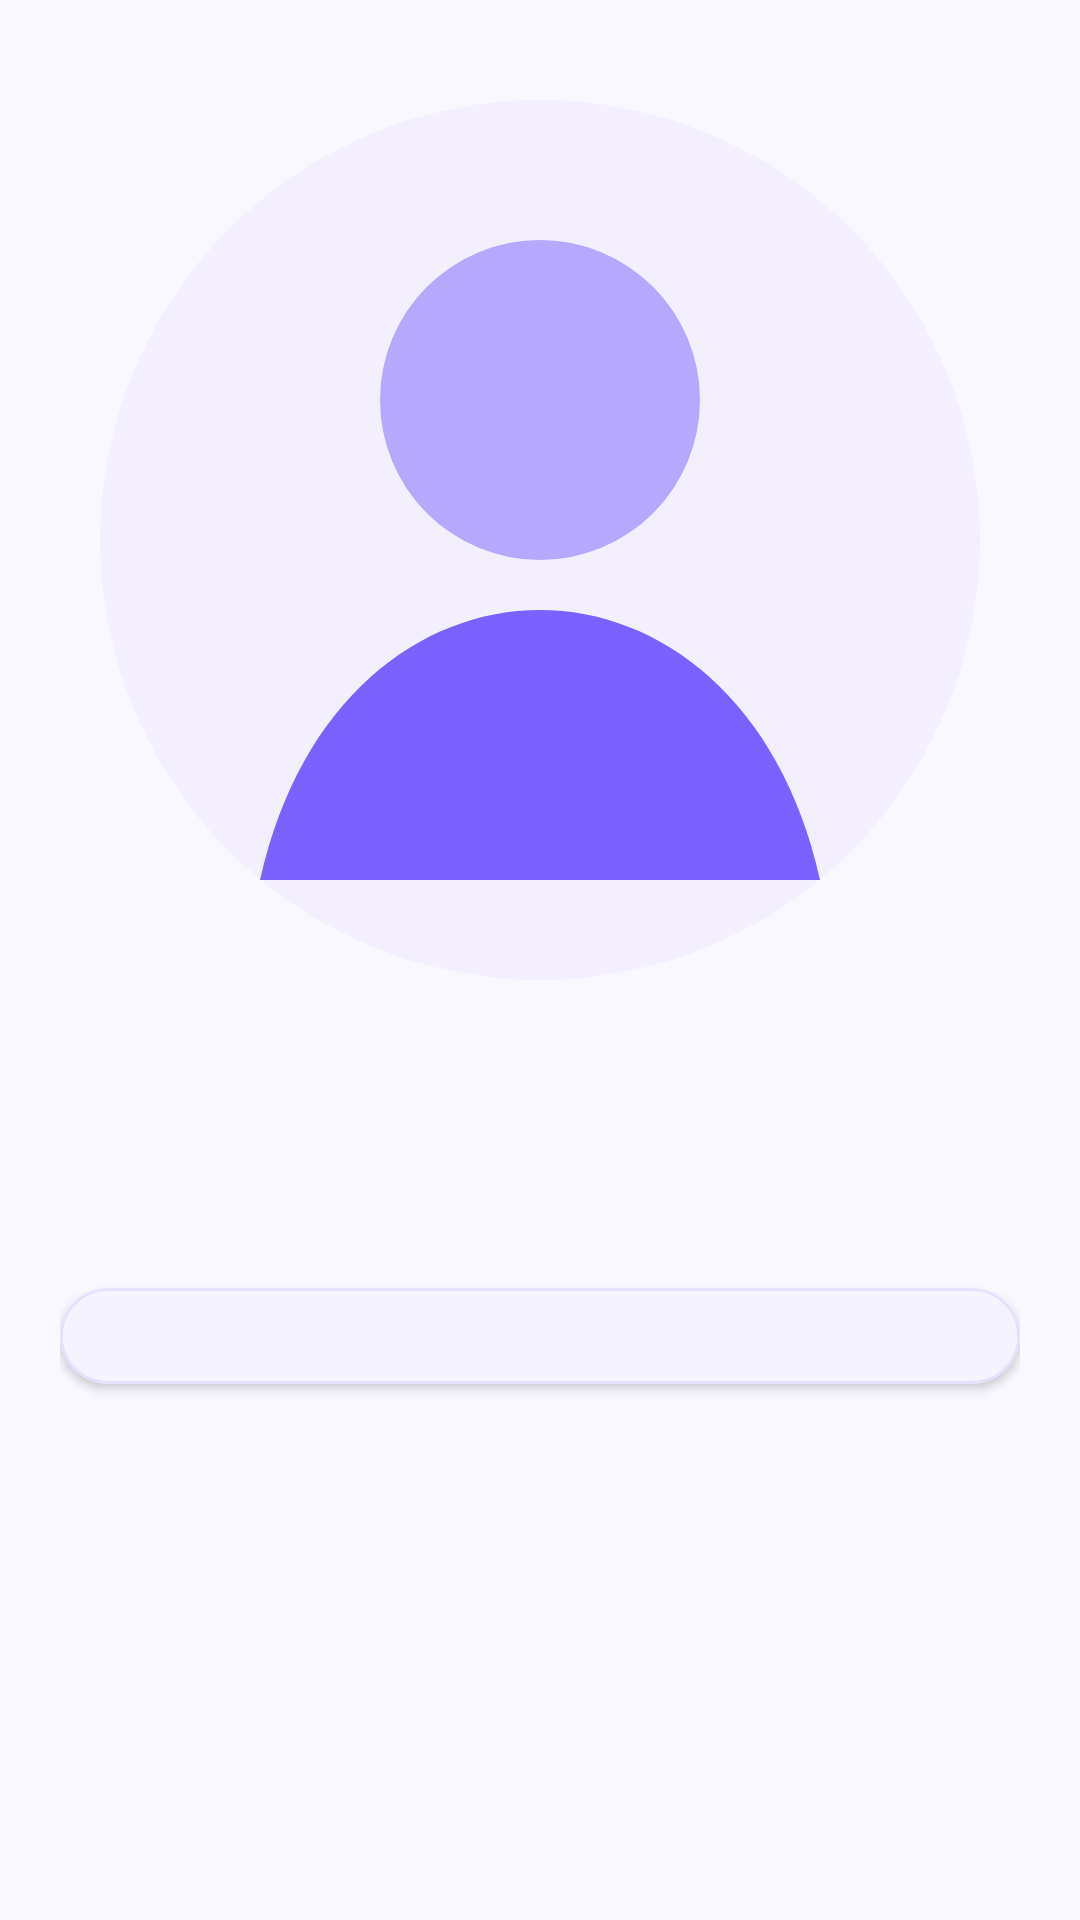

Write the Android layout XML for this screen, with the resource values it uses.
<!-- AndroidManifest.xml: application theme Theme.KFandomHub -->
<!-- res/layout/fragment_detail.xml -->
<?xml version="1.0" encoding="utf-8"?>
<ScrollView xmlns:android="http://schemas.android.com/apk/res/android"
    xmlns:app="http://schemas.android.com/apk/res-auto"
    android:layout_width="match_parent"
    android:layout_height="match_parent"
    android:background="@color/background"
    android:fillViewport="true">

    <LinearLayout
        android:layout_width="match_parent"
        android:layout_height="wrap_content"
        android:orientation="vertical"
        android:padding="20dp">

        <com.google.android.material.imageview.ShapeableImageView
            android:id="@+id/imgDetail"
            android:layout_width="match_parent"
            android:layout_height="320dp"
            android:contentDescription="@string/member_photo"
            android:scaleType="centerCrop"
            android:src="@drawable/ic_avatar_placeholder"
            app:shapeAppearanceOverlay="@style/ShapeAppearance.App.RoundedImage" />

        <TextView
            android:id="@+id/tvName"
            android:layout_width="match_parent"
            android:layout_height="wrap_content"
            android:layout_marginTop="16dp"
            android:textColor="@color/primary"
            android:textSize="24sp"
            android:textStyle="bold" />

        <TextView
            android:id="@+id/tvPosition"
            android:layout_width="match_parent"
            android:layout_height="wrap_content"
            android:layout_marginTop="4dp"
            android:textColor="@color/text_secondary"
            android:textSize="14sp" />

        <com.google.android.material.card.MaterialCardView
            android:layout_width="match_parent"
            android:layout_height="wrap_content"
            android:layout_marginTop="18dp"
            app:cardBackgroundColor="@color/surface"
            app:cardCornerRadius="18dp"
            app:cardElevation="2dp"
            app:strokeColor="@color/border"
            app:strokeWidth="1dp">

            <LinearLayout
                android:id="@+id/bioContainer"
                android:layout_width="match_parent"
                android:layout_height="wrap_content"
                android:orientation="vertical"
                android:padding="16dp" />
        </com.google.android.material.card.MaterialCardView>
    </LinearLayout>
</ScrollView>
<!-- resources referenced by this layout -->
<resources>
  <color name="background">#FAF8FF</color>
  <color name="border">#E4E1FF</color>
  <color name="primary">#7B61FF</color>
  <color name="surface">#FFFFFF</color>
  <color name="text_secondary">#6B6B8D</color>
  <!-- drawable ic_avatar_placeholder (drawable) -->
  <?xml version="1.0" encoding="utf-8"?>
  <vector xmlns:android="http://schemas.android.com/apk/res/android"
      android:width="96dp"
      android:height="96dp"
      android:viewportWidth="96"
      android:viewportHeight="96">
      <path
          android:fillColor="#F3EFFF"
          android:pathData="M48,48m-44,0a44,44 0,1 0,88 0a44,44 0,1 0,-88 0" />
      <path
          android:fillColor="#B6A8FF"
          android:pathData="M48,50a16,16 0,1 0,0 -32a16,16 0,0 0,0 32z" />
      <path
          android:fillColor="#7B61FF"
          android:pathData="M20,82c4,-18 16,-27 28,-27s24,9 28,27z" />
  </vector>
  <string name="member_photo">Member Photo</string>
  <style name="ShapeAppearance.App.RoundedImage" parent="ShapeAppearance.Material3.MediumComponent">
          <item name="cornerSize">20dp</item>
      </style>
  <style name="Theme.KFandomHub" parent="Theme.Material3.Light.NoActionBar">
          
          <item name="colorPrimary">@color/primary</item>
          <item name="colorPrimaryVariant">@color/primary_variant</item>
          <item name="colorSecondary">@color/secondary</item>
  
          <item name="android:windowBackground">@color/background</item>
          <item name="android:statusBarColor">@color/background</item>
          <item name="android:navigationBarColor">@color/background</item>
  
          
          <item name="colorSurface">@color/surface</item>
          <item name="android:textColorPrimary">@color/text_primary</item>
          <item name="android:textColorSecondary">@color/text_secondary</item>
  
          
          <item name="materialButtonStyle">@style/Widget.App.Button.Custom</item>
          <item name="editTextStyle">@style/Widget.App.EditText.Custom</item>
      </style>
  <color name="primary_variant">#5B44D6</color>
  <color name="secondary">#F5A3C7</color>
  <color name="text_primary">#1A1A2E</color>
  <style name="Widget.App.Button.Custom" parent="Widget.Material3.Button">
          <item name="android:backgroundTint">@color/primary</item>
          <item name="android:textColor">#FFFFFF</item>
          <item name="shapeAppearance">@style/ShapeAppearance.App.MediumComponent</item>
          <item name="android:insetTop">0dp</item>
          <item name="android:insetBottom">0dp</item>
          <item name="strokeColor">@color/primary_variant</item>
          <item name="strokeWidth">0dp</item>
      </style>
  <style name="Widget.App.EditText.Custom" parent="Widget.Material3.TextInputEditText.OutlinedBox">
          <item name="android:textColor">@color/text_primary</item>
          <item name="android:textColorHint">@color/text_secondary</item>
          <item name="android:padding">12dp</item>
      </style>
  <style name="ShapeAppearance.App.MediumComponent" parent="ShapeAppearance.Material3.MediumComponent">
          <item name="cornerSize">16dp</item>
      </style>
</resources>
